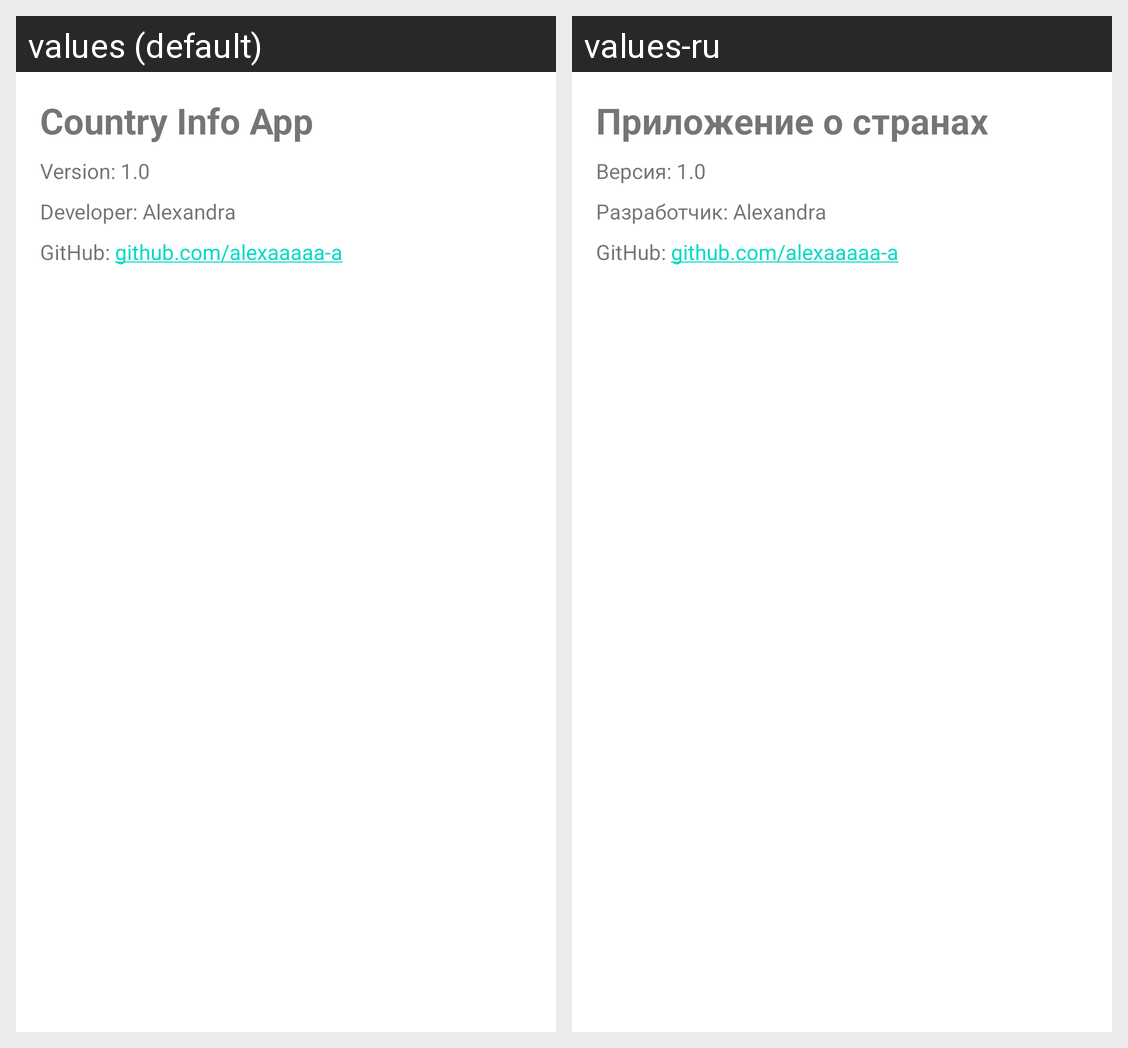

This grid shows one Android layout under two languages. Give, for every string resource on the screen, its name, the default text and each shown locale's text.
Android screen res/layout/fragment_about.xml rendered under 2 locales, left to right: values (default), values-ru. Device: Nexus 5 (rendered at 1080×1920; each locale shown at half size, 540×960, under a caption strip naming it); theme Theme.CountriesApp.
Strings drawn on this screen, with the default value and each locale's value (text and hints the layout hard-codes, and strings that could not be matched under every locale, appear in the picture but are not listed):

country_info_app
  values: Country Info App
  values-ru: Приложение о странах

version_1_0
  values: Version: 1.0
  values-ru: Версия: 1.0

developer_alexandra
  values: Developer: Alexandra
  values-ru: Разработчик: Alexandra

github_github_com_alexaaaaa_a
  values: GitHub: github.com/alexaaaaa-a
  values-ru: GitHub: github.com/alexaaaaa-a
